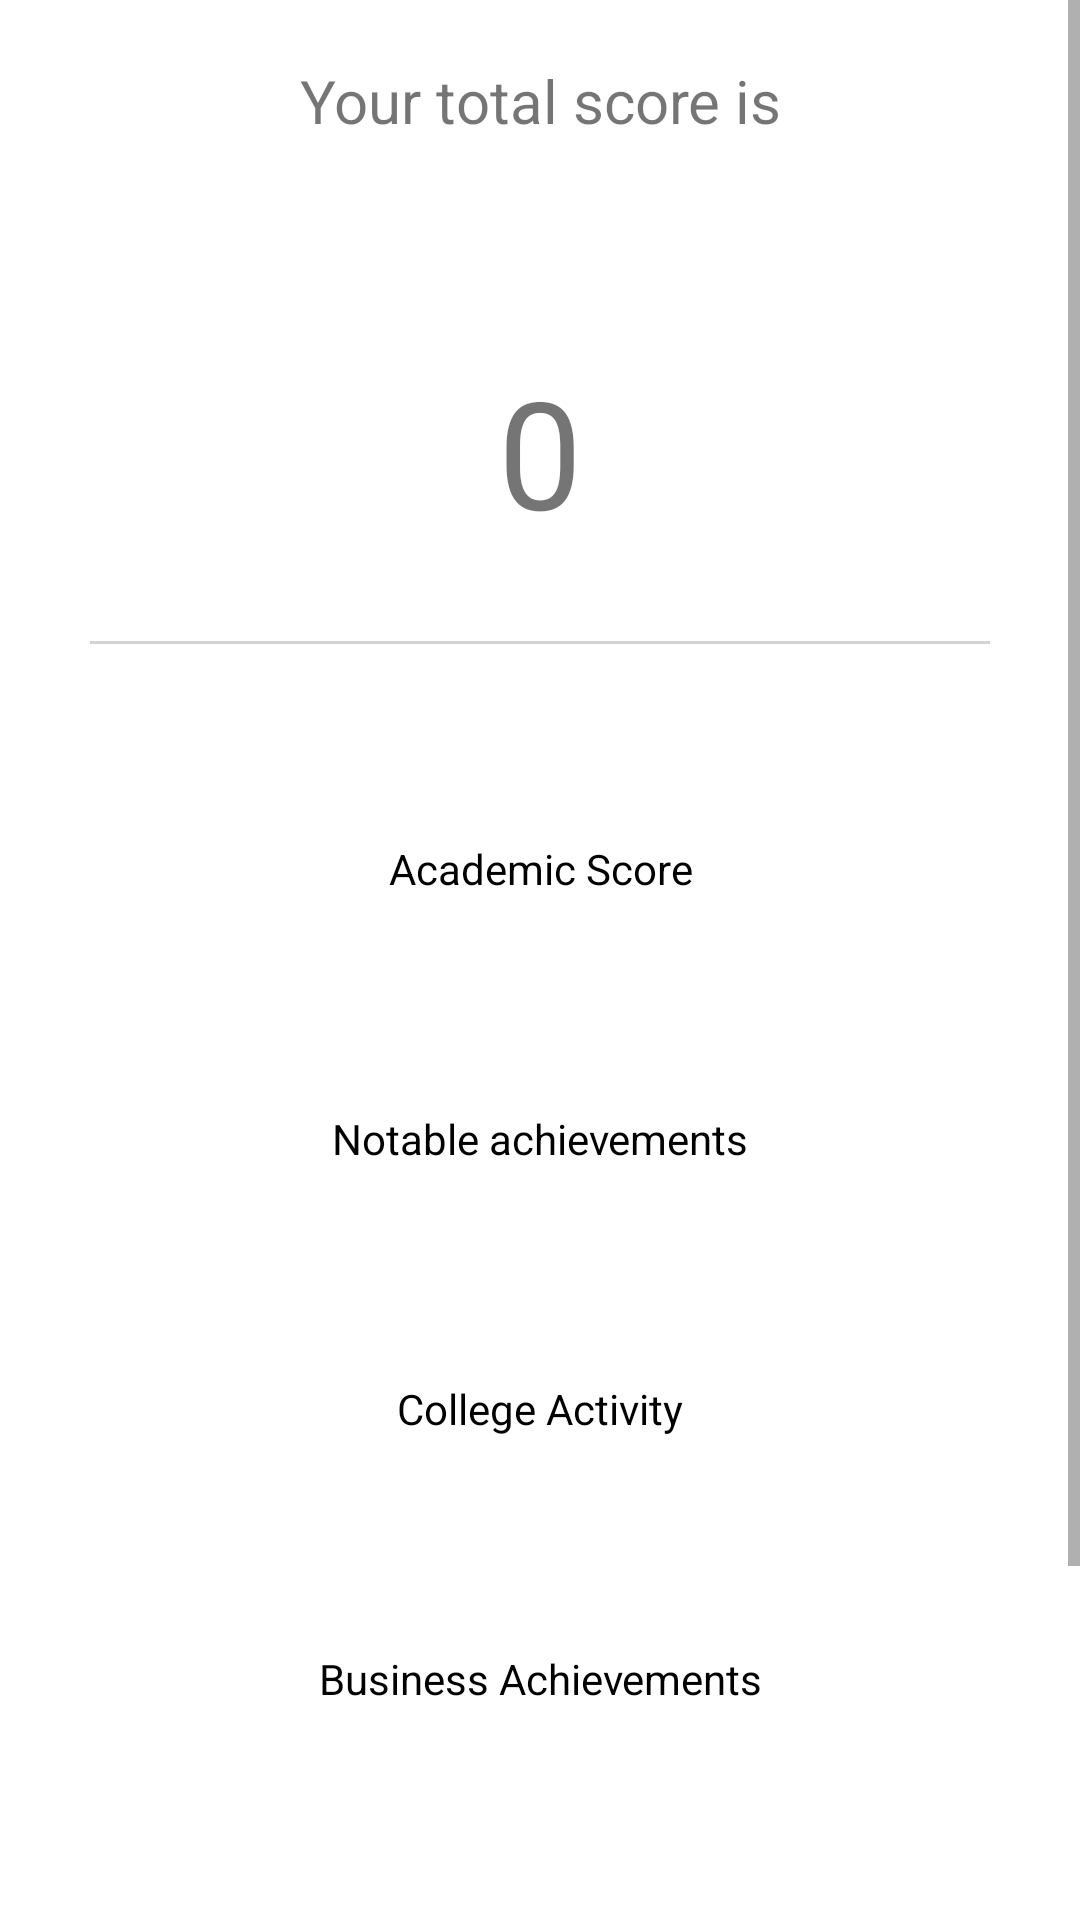

Layout XML and referenced resources for this Android screen:
<!-- AndroidManifest.xml: application theme AppTheme -->
<!-- res/layout/activity_total_score.xml -->
<?xml version="1.0" encoding="utf-8"?>
<ScrollView xmlns:android="http://schemas.android.com/apk/res/android"
    xmlns:app="http://schemas.android.com/apk/res-auto"
    xmlns:tools="http://schemas.android.com/tools"
    android:layout_width="match_parent"
    android:layout_height="match_parent"
    tools:context=".TotalScore">

    <LinearLayout
        android:layout_width="match_parent"
        android:layout_height="match_parent"
        android:orientation="vertical">

        <TextView
            android:layout_width="match_parent"
            android:layout_height="wrap_content"
            android:text="Your total score is"
            android:gravity="center"
            android:layout_margin="20dp"
            android:textSize="20sp"/>

        <TextView
            android:id="@+id/finalScore"
            android:layout_width="wrap_content"
            android:layout_height="wrap_content"
            android:text="0"
            android:layout_gravity="center"
            android:layout_marginTop="50dp"
            android:textSize="50sp"/>

        <View
            android:layout_margin="30dp"
            android:layout_width="match_parent"
            android:layout_height="1dp"
            android:background="#d3d3d3"/>

        <TextView
            android:id="@+id/academic_score_textview"
            android:padding="11dp"
            android:layout_margin="20dp"
            android:layout_width="match_parent"
            android:background="@drawable/radio_selector"
            android:layout_height="50dp"
            android:textColor="@color/black"
            android:text="Academic Score"
            android:gravity="center"/>

        <TextView
            android:id="@+id/notable_achievements_textview"
            android:padding="11dp"
            android:layout_margin="20dp"
            android:layout_width="match_parent"
            android:background="@drawable/radio_selector"
            android:layout_height="50dp"
            android:textColor="@color/black"
            android:text="Notable achievements"
            android:gravity="center"/>

        <TextView
            android:id="@+id/college_activity_textview"
            android:padding="11dp"
            android:layout_margin="20dp"
            android:layout_width="match_parent"
            android:background="@drawable/radio_selector"
            android:layout_height="50dp"
            android:textColor="@color/black"
            android:text="College Activity"
            android:gravity="center"/>

        <TextView
            android:id="@+id/business_achievements_textview"
            android:padding="11dp"
            android:layout_margin="20dp"
            android:layout_width="match_parent"
            android:background="@drawable/radio_selector"
            android:layout_height="50dp"
            android:textColor="@color/black"
            android:text="Business Achievements"
            android:gravity="center"/>

        <TextView
            android:id="@+id/gre_gmat_textview"
            android:padding="11dp"
            android:layout_margin="20dp"
            android:layout_width="match_parent"
            android:background="@drawable/radio_selector"
            android:layout_height="50dp"
            android:textColor="@color/black"
            android:text="GRE / GMAT"
            android:gravity="center"/>

        <TextView
            android:id="@+id/work_experience_textview"
            android:padding="11dp"
            android:layout_margin="20dp"
            android:layout_width="match_parent"
            android:background="@drawable/radio_selector"
            android:layout_height="50dp"
            android:textColor="@color/black"
            android:text="Work Experience"
            android:gravity="center"/>


    </LinearLayout>

</ScrollView>
<!-- resources referenced by this layout -->
<resources>
  <color name="black">#FF000000</color>
</resources>
